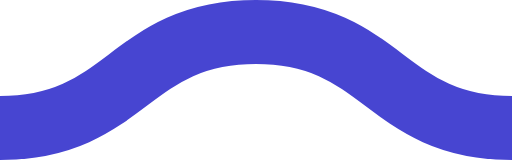
t = 0.00 s
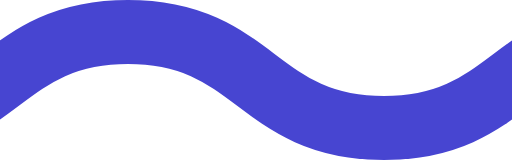
t = 0.08 s
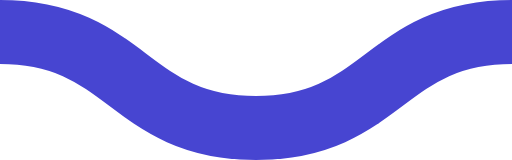
t = 0.15 s
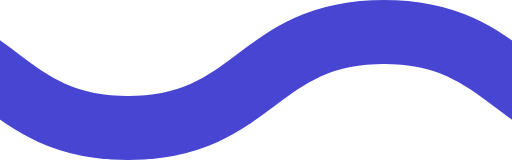
t = 0.23 s

The animated SVG that drew these frames (rendered in a browser with its animation timeline set to each time). Animation: 1 CSS @keyframes rule; one cycle of 0.30 s, repeats indefinitely.

<svg xmlns="http://www.w3.org/2000/svg" xmlns:xlink="http://www.w3.org/1999/xlink" xmlns:ev="http://www.w3.org/2001/xml-events" viewBox="0 0 16 5">

    <path fill="none" stroke="#4745d1" stroke-width="2" class="st0" d="M0,4.0 c 4,0, 4, -3, 8, -3 s 4,3, 8, 3 c 4,0, 4, -3, 8, -3 s 4,3, 8, 3" />

        <style type="text/css">
        .st0 {
            animation: shift 0.3s linear infinite;
        }
        @keyframes shift {
            from {
                transform: translateX(0);
            }
            to {
                transform: translateX(-16px);
            }
        }
        @media (prefers-reduced-motion: reduce) {
          .st0 {
            animation: none;
          }
        }
        </style>
</svg>
